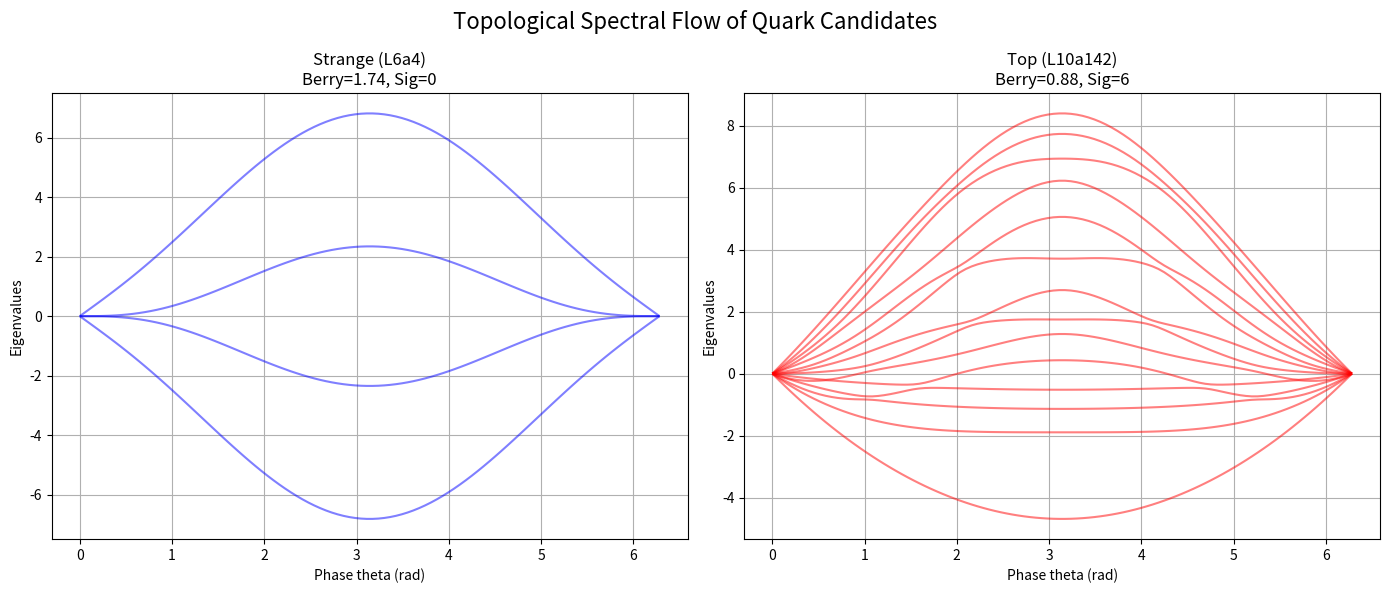

Recreate this plot in Python.
import numpy as np
import matplotlib.pyplot as plt
import os

os.makedirs("figures", exist_ok=True)

print("=== KSAU v2.x Berry Phase & Spectrum Analysis ===")

# Seifert Matrices
V_strange = np.array([
    [-1, 1, -1, 0],
    [0, -1, 1, -1],
    [0, 0, 1, 0],
    [0, 0, -1, 1]
])

V_top = np.array([
    [0, 0, 0, -1, 0, 0, 0, 0, 0, 0, 0, 0, 0, 0],
    [0, 1, 0, 0, 0, 0, 0, 0, 0, 0, -1, 0, 0, 0],
    [0, -1, 1, 0, 0, 0, 0, 0, 0, 0, 1, -1, 0, 0],
    [0, 0, -1, 1, 0, 0, 0, 0, 0, 0, 0, 0, 0, 0],
    [0, 0, 0, -1, 1, 0, 0, 0, 0, 0, 0, 1, -1, 0],
    [0, 0, 0, 0, -1, 1, 0, 0, 0, 0, 0, 0, 0, 0],
    [0, 0, 0, 0, 0, -1, 1, 0, 0, 0, 0, 0, 0, 0],
    [0, 0, 0, 0, 0, 0, -1, 1, 0, 0, 0, 0, 0, 0],
    [0, 0, 0, 0, 0, 0, 0, -1, 1, 0, 0, 0, 0, 0],
    [0, 0, 0, 0, 0, 0, 0, 0, -1, 1, 0, 0, 1, 0],
    [0, 0, 0, 0, 0, 0, 0, 0, 0, 0, 0, 1, 0, -1],
    [0, 0, 0, 0, 0, 0, 0, 0, 0, 0, 0, 0, 0, 0],
    [0, 0, 0, 0, 0, 0, 0, 0, 0, 0, 0, -1, 0, 1],
    [0, 0, 0, 0, 0, 0, 0, 0, 0, 0, 0, 0, 0, 0]
])

def topological_hamiltonian(V, theta):
    w = np.exp(1j * theta)
    w_bar = np.exp(-1j * theta)
    # M = (1-w)V + (1-w_bar)V.T
    return (1 - w) * V + (1 - w_bar) * V.T

def calculate_signature(V, theta):
    H = topological_hamiltonian(V, theta)
    evals = np.linalg.eigvalsh(H)
    pos = np.sum(evals > 1e-6)
    neg = np.sum(evals < -1e-6)
    return pos - neg

def analyze_spectrum(V, name, label):
    # Avoid theta=0 singularity by shifting slightly
    # Loop from epsilon to 2pi - epsilon
    steps = 100
    epsilon = 0.01
    thetas = np.linspace(epsilon, 2*np.pi - epsilon, steps)
    eigenvalues = []
    ground_states = []

    for theta in thetas:
        H = topological_hamiltonian(V, theta)
        evals, evecs = np.linalg.eigh(H)
        eigenvalues.append(evals)
        # Ground state (lowest eigenvalue)
        idx = evals.argsort()
        ground_states.append(evecs[:, idx[0]])

    eigenvalues = np.array(eigenvalues)
    
    # Berry Phase
    prod = 1.0 + 0.0j
    for i in range(len(ground_states) - 1):
        u_curr = ground_states[i]
        u_next = ground_states[i+1]
        prod *= np.vdot(u_curr, u_next)
    
    gamma = -np.angle(prod)
    
    # Signature at pi
    sig_pi = calculate_signature(V, np.pi)
    
    return thetas, eigenvalues, gamma, sig_pi

theta_s, evals_s, gamma_s, sig_s = analyze_spectrum(V_strange, "L6a4", "Strange")
theta_t, evals_t, gamma_t, sig_t = analyze_spectrum(V_top, "L10a142", "Top")

print(f"Strange (L6a4): Berry={gamma_s:.5f} rad, Signature(pi)={sig_s}")
print(f"Top (L10a142):  Berry={gamma_t:.5f} rad, Signature(pi)={sig_t}")

# Plotting
fig, axes = plt.subplots(1, 2, figsize=(14, 6))

# Plot 1: Strange
for i in range(evals_s.shape[1]):
    axes[0].plot(theta_s, evals_s[:, i], color='blue', alpha=0.5)
axes[0].set_title(f"Strange (L6a4)\nBerry={gamma_s:.2f}, Sig={sig_s}")
axes[0].set_xlabel("Phase theta (rad)")
axes[0].set_ylabel("Eigenvalues")
axes[0].grid(True)

# Plot 2: Top
for i in range(evals_t.shape[1]):
    axes[1].plot(theta_t, evals_t[:, i], color='red', alpha=0.5)
axes[1].set_title(f"Top (L10a142)\nBerry={gamma_t:.2f}, Sig={sig_t}")
axes[1].set_xlabel("Phase theta (rad)")
axes[1].set_ylabel("Eigenvalues")
axes[1].grid(True)

plt.suptitle("Topological Spectral Flow of Quark Candidates", fontsize=16)
plt.tight_layout()
plt.savefig("figures/top_quark_berry_spectrum.png", dpi=100)
print("Saved figure: figures/top_quark_berry_spectrum.png")
